Run: headless pygame with SDL's dummy video driver; simulated clock (each Clock.tick advances the game by its frame time, no real sleeping); random seed 0; keys injected as events and as key.get_pressed() state; no mouse input; restart key C tapped at the start of phases 3 and 4.
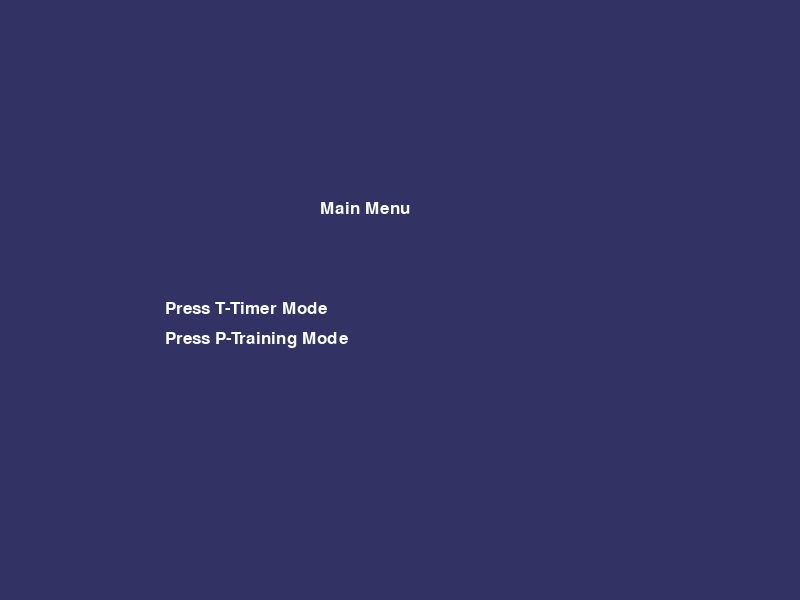
Frame 1 of 4 · flips 1–60 · no input
Frame 2 of 4 · flips 61–180 · tapped SPACE, RETURN · held RIGHT (→), D · screen unchanged from frame 1, image omitted
Frame 3 of 4 · flips 181–300 · tapped C · held DOWN (↓), S · screen unchanged from frame 2, image omitted
Frame 4 of 4 · flips 301–420 · tapped C · held LEFT (←), A, UP (↑), W · screen unchanged from frame 3, image omitted

The pygame program that drew these frames:

"""
Date: 2021-06-27
Created by: Jeff G.
Inspired by: https://www.edureka.co/blog/snake-game-with-pygame/
"""

import pygame
import random
import time
pygame.init()

"""
TODO: create obstacle in the game 
TODO: create levels
"""

"""
Define colors
"""
black = (0, 0, 0)
blue = (50, 50, 100)
green  = (0, 255, 0)
red = (255, 0, 0)
white = (255, 255, 255)
yellow = (255, 255, 102)

dis_width = 800
dis_height = 600

dis = pygame.display.set_mode((dis_width, dis_height), pygame.RESIZABLE)
pygame.display.set_caption('Snake game by Jeff G.')

clock = pygame.time.Clock()

snake_block = 10
snake_speed = 15

font_style = pygame.font.SysFont("timesnewroman", 25)
score_font = pygame.font.SysFont("comicsansms", 35)

"""
Define the score
"""
def your_score(score):
    value = score_font.render("Score: " + str(score), True, yellow)
    dis.blit(value, [0, 0])

"""
Draw the snake
"""
def our_snake(snake_block, snake_list):
    for x in snake_list:
        pygame.draw.rect(dis, black, [x[0], x[1], snake_block, snake_block])

"""
Define message object
"""
def message (msg, color):
    lines = msg.split('\n')
    y_offset = dis_height / 2
    for line in lines:
        m = font_style.render(line, True, color)
        dis.blit(m, [dis_width / 5, y_offset])
        y_offset += 30
    
def game_over_screen(timer_mode, score):
    over = True 
    while over:
        dis.fill(white)
        message("Game Over!\n\n Your score :"+ score +"\n\n Press: \nM-Main Menu\nQ-Quit\nR-Play again", black)
        pygame.display.update()
        for event in pygame.event.get():
            if event.type == pygame.QUIT:
                pygame.quit()
                quit()
            if event.type == pygame.KEYDOWN:
                if event.key == pygame.K_q:
                    pygame.quit()
                    quit()
                elif event.key == pygame.K_r:
                    gameloop(timer_mode)
                elif event.key == pygame.K_m:
                    main_menu()    
    
"""
Main menu function
"""    
def main_menu():
    menu = True
    while menu:
        dis.fill(blue)
        title = font_style.render("Main Menu", True, white)
        dis.blit(title, [dis_width / 2.5, dis_height / 3])
        message(" Press T-Timer Mode \n Press P-Training Mode", white)
        pygame.display.update()
        for event in pygame.event.get():
            if event.type == pygame.QUIT:
                pygame.quit()
                quit()
            if event.type == pygame.KEYDOWN:
                if event.key == pygame.K_t:
                    gameloop(timer_mode = True)
                elif event.key == pygame.K_p:
                    gameloop(timer_mode = False)

def gameloop(timer_mode): 
    game_over = False
    game_pause = False
    game_close = False
    
    x1 = dis_width / 2
    y1 = dis_height / 2

    x1_change = 0
    y1_change = 0

    snake_List = []
    Length_of_snake = 1

    ## Randomly generate the food
    foodx = round(random.randrange(0, dis_width - (2 * snake_block)) / 10.0) * 10.0
    foody = round(random.randrange(0, dis_height - (2 * snake_block)) / 10.0) * 10.0
    
    ## Start the time
    start_time = time.time()
    time_limit = 180 if timer_mode else None
    
    ## Game Pause behavior
    def pause_game():
        game_pause = True
        while game_pause:
            message("Game paused. Press C-continue or Q-quit", red)
            your_score(Length_of_snake - 1)
            pygame.display.update()
            for event in pygame.event.get():
                if event.type == pygame.KEYDOWN:
                    if event.key == pygame.K_c:
                        game_pause = False
                    elif event.key == pygame.K_q:
                        pygame.quit()
                        quit()

    while not game_over:

        for event in pygame.event.get():
            if event.type == pygame.QUIT:
                game_over = True
            if event.type == pygame.KEYDOWN:
                if event.key == pygame.K_LEFT:
                    x1_change = -snake_block
                    y1_change = 0
                elif event.key == pygame.K_RIGHT:
                    x1_change = snake_block
                    y1_change = 0
                elif event.key == pygame.K_UP:
                    x1_change = 0
                    y1_change = -snake_block
                elif event.key == pygame.K_DOWN:
                    x1_change = 0
                    y1_change = snake_block
                elif event.key == pygame.K_p:
                    game_pause = True
                    pause_game()
                elif event.key == pygame.K_ESCAPE:
                    game_over = True
    
        if x1 >= dis_width or x1 < 0 or y1 >= dis_height or y1 < 0:
            game_close = True
    
        x1 += x1_change
        y1 += y1_change
        dis.fill(blue)

        """
        Draw the contour of the field
        """
        pygame.draw.line(dis, black, [0, 0], [0, dis_height], 2 )
        pygame.draw.line(dis, black, [0, 0], [dis_width, 0], 2 )
        pygame.draw.line(dis, black, [dis_width, 0], [dis_width, dis_height], 2 )
        pygame.draw.line(dis, black, [0, dis_height], [dis_width, dis_height], 2 )
        
        pygame.draw.rect(dis, green, [foodx, foody, snake_block, snake_block])
        snake_Head = []
        snake_Head.append(x1)
        snake_Head.append(y1)
        snake_List.append(snake_Head)
        if len(snake_List) > Length_of_snake:
            del snake_List[0]

        for x in snake_List[:-1]:
            if x == snake_Head:
                game_close = True

        our_snake(snake_block, snake_List)
        score = Length_of_snake - 1
        your_score(Length_of_snake - 1)
        
        while game_close == True:
            game_over_screen(timer_mode, score = str(score))
        
        ## Display the timer if in timer mode
        if timer_mode:
            elapsed_time = time.time() - start_time
            remaining_time = max(0, time_limit - elapsed_time)
            
            #change color based on remaining time
            if remaining_time <= 30:
                current_time = int(elapsed_time * 2) # blnking effect for the last 30 seconds
                timer_color = red if current_time % 2 == 0 else yellow
            else:
                timer_color = yellow 
            
            # Display the timer    
            timer_text = font_style.render(f"Time Left: {int(remaining_time)}", True , timer_color)
            dis.blit(timer_text, [dis_width -200, 0])
            
            if remaining_time <= 0:
                game_close = True

        pygame.display.update()

        if x1 == foodx and y1 == foody:
            foodx = round(random.randrange(0, dis_width - (2 *snake_block)) / 10.0) * 10.0
            foody = round(random.randrange(0, dis_height - (2 * snake_block)) / 10.0) * 10.0
            Length_of_snake += 1

        clock.tick(snake_speed)
        
    pygame.quit()
    quit()

main_menu()
